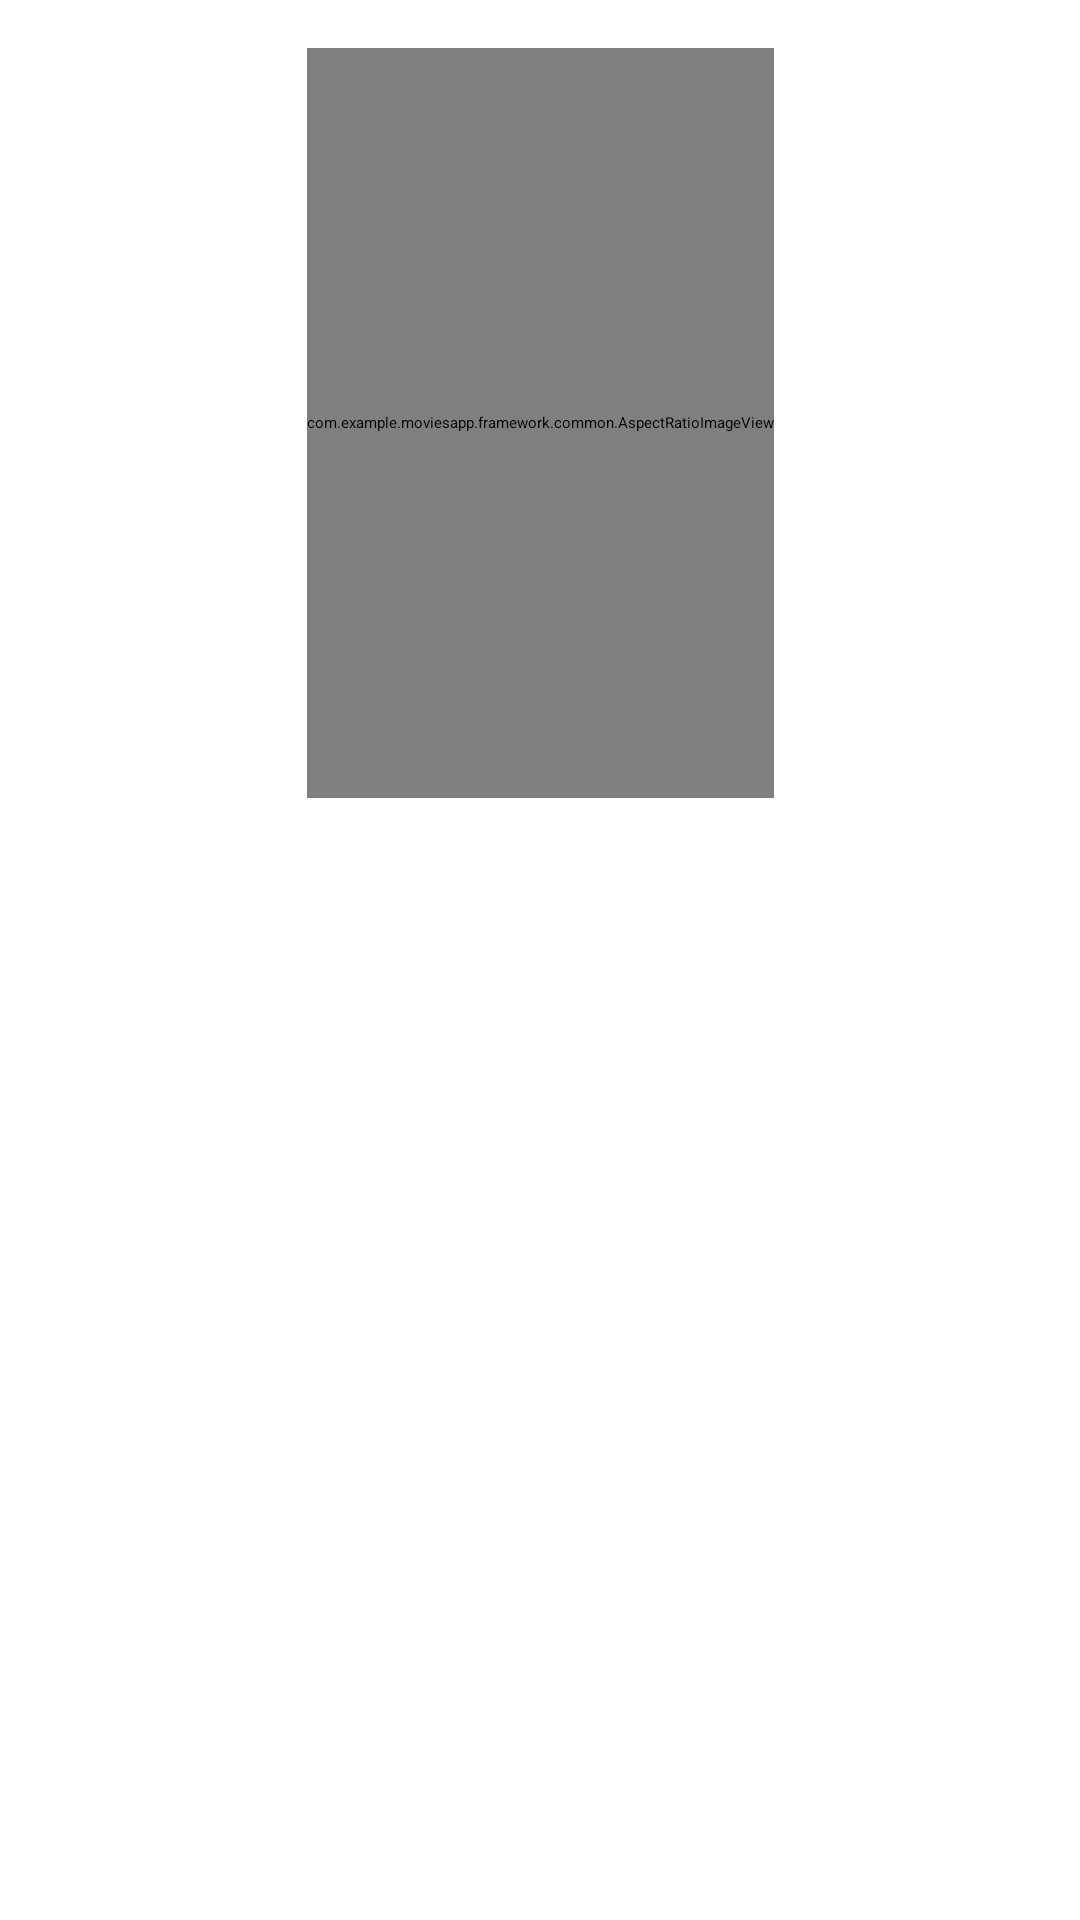

Android layout source for this screen:
<!-- AndroidManifest.xml: application theme Theme.MoviesApp -->
<!-- res/layout/activity_detail.xml -->
<?xml version="1.0" encoding="utf-8"?>
<androidx.constraintlayout.widget.ConstraintLayout xmlns:android="http://schemas.android.com/apk/res/android"
    xmlns:app="http://schemas.android.com/apk/res-auto"
    xmlns:tools="http://schemas.android.com/tools"
    android:id="@+id/main"
    android:layout_width="match_parent"
    android:layout_height="match_parent"
    android:padding="16dp"
    tools:context=".framework.detail.DetailActivity">

    

    <com.example.moviesapp.framework.common.AspectRatioImageView
        android:id="@+id/iv_detail"
        android:layout_width="wrap_content"
        android:layout_height="250dp"
        android:scaleType="centerCrop"
        app:layout_constraintEnd_toEndOf="parent"
        app:layout_constraintStart_toStartOf="parent"
        app:layout_constraintTop_toTopOf="parent"
        app:ratio="1.5"
        tools:src="@drawable/gladiator" />

    
    <TextView
        android:id="@+id/tv_summary"
        android:layout_width="wrap_content"
        android:layout_height="wrap_content"
        android:layout_marginVertical="8dp"
        android:textAlignment="inherit"
        android:textAppearance="@style/TextAppearance.AppCompat.Medium"
        app:layout_constraintEnd_toEndOf="parent"
        app:layout_constraintStart_toStartOf="parent"
        app:layout_constraintTop_toBottomOf="@id/iv_detail"
        tools:text="@string/todo" />

    <ScrollView
        android:layout_width="0dp"
        android:layout_height="0dp"
        android:layout_marginTop="16dp"
        app:layout_constraintBottom_toBottomOf="parent"
        app:layout_constraintEnd_toEndOf="parent"
        app:layout_constraintStart_toStartOf="parent"
        app:layout_constraintTop_toBottomOf="@id/tv_summary">


        <TextView
            android:id="@+id/tv_detail_info"
            android:layout_width="wrap_content"
            android:layout_height="wrap_content"
            android:textAlignment="gravity"
            android:textAppearance="@style/TextAppearance.AppCompat.Medium"
            app:layout_constraintEnd_toEndOf="parent"
            app:layout_constraintStart_toStartOf="parent"
            app:layout_constraintTop_toBottomOf="@id/tv_summary"
            tools:text="@string/todo" />


    </ScrollView>

</androidx.constraintlayout.widget.ConstraintLayout>
<!-- resources referenced by this layout -->
<resources>
  <string name="todo">todo</string>
</resources>
